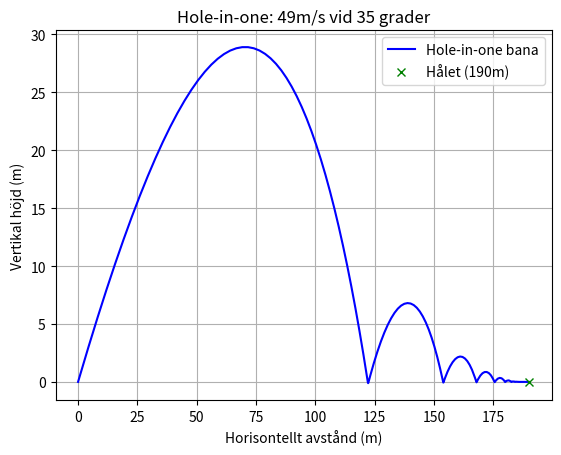

This chart was generated by the following Python code:
import math
import numpy as np
import matplotlib.pyplot as plt
import scipy.integrate as i

t = 0

xpos = 0
ypos = 0

initialvelocity = 50
angle = 15

xspeed = 0
yspeed = 0

g = -9.81
timeinair = 0
ballmass = 46e-3
gforce = ballmass*g
windspeed = -5
airdensity = 1.225
dragkoefficient = 0.25
area = 1430e-6

k = 1000
c = 2
my = 0.15

xhal = 190

anglerad = math.radians(angle)
xspeed = math.cos(anglerad)*initialvelocity
yspeed = math.sin(anglerad)*initialvelocity

u0 = [0, 0, xspeed, yspeed]
u = [xpos, ypos, xspeed, yspeed]

def balltrajectory():
    x, y, xspeed, yspeed = u
    
    xpos = ((initialvelocity**2)*math.sin(2*anglerad))/-g
    timeinair = xpos/xspeed
    return u

balltrajectory()

def forcecalc(t, u):
    xpos, ypos, xspeed, yspeed = u

    if ypos > 0:
        vrelx = xspeed - windspeed
        vrely = yspeed
        vrel = math.sqrt(vrelx**2+vrely**2)

        df = airdensity * dragkoefficient * area * abs(vrel)**2 * 1/2

        forcex = -df*vrelx/vrel
        forcey = -df*vrely/vrel

        accx = forcex/ballmass
        accy = forcey/ballmass + g
    
    else:
        forcex = -my * ballmass * abs(g) * xspeed
        accx = forcex/ballmass

        forcey = k * (-ypos) + c * (-yspeed)
        accy = forcey / ballmass + g

    return [xspeed, yspeed, accx, accy]

solution = i.solve_ivp(
    fun=forcecalc,
    t_span = [0,20],
    y0=u0,
    max_step=0.1
)

x_positions = solution.y[0]
y_positions = solution.y[1]

def ballstop(t, u):
    xpos, ypos, xspeed, yspeed = u
    # Returnerar 0 när xspeed är 0.01. Då triggas eventet.
    return xspeed - 0.01 

ballstop.terminal = True  # Avbryt simuleringen när detta händer
ballstop.direction = -1   # Triggas när hastigheten minskar och passerar värdet

anglelist = []

def optimalangle():
    for n in range(0,180):
        angle = n / 2 
        
        anglerad = math.radians(angle)
        start_xspeed = math.cos(anglerad) * initialvelocity
        start_yspeed = math.sin(anglerad) * initialvelocity

        current_u0 = [0, 0, start_xspeed, start_yspeed]

        solution = i.solve_ivp(
            fun=forcecalc,
            t_span=[0, 20],
            y0=current_u0,
            events=ballstop,
            max_step=0.1
        )

        x_positions = solution.y[0]
        final_x = x_positions[-1]

        anglelist.append([final_x, angle])
    
    best_result = max(anglelist)
    
    print(f"Längsta slaget: {best_result[0]:.2f} m vid vinkeln {best_result[1]} grader")


def find_hole_in_one():
    vhalmax = 0.2
    
    for velocity_test in range(40, 70): 
        for angle_test in range(10, 45):
            
            test_rad = math.radians(angle_test)
            v0_x = math.cos(test_rad) * velocity_test
            v0_y = math.sin(test_rad) * velocity_test
            u_test = [0, 0, v0_x, v0_y]

            # simuleringen
            sol = i.solve_ivp(
                fun=forcecalc,
                t_span=[0, 20],
                y0=u_test,
                events=ballstop,
                max_step=0.1
            )

            # hämta slutposition och hastighet
            final_x = sol.y[0][-1]
            final_vx = sol.y[2][-1]

            # Om vi är nära hålet (190m) och bollen rullar tillräckligt sakta  
            if abs(final_x - xhal) < 0.02 and final_vx < vhalmax:
                print("--- HOLE IN ONE HITTAD! ---")
                print(f"Utgångshastighet: {velocity_test} m/s")
                print(f"Vinkel: {angle_test} grader")
                print(f"Slutposition: {final_x:.2f} m")
                print(f"Sluthastighet: {final_vx:.3f} m/s")
                return velocity_test, angle_test, sol # Returnerar lösningen för plottning

    print("Hittade ingen hole-in-one med nuvarande intervall.")
    return None

# Kör sökningen och plotta resultatet
result = find_hole_in_one()
if result:
    v0_opt, angle_opt, hole_sol = result
    plt.figure()
    plt.plot(hole_sol.y[0], hole_sol.y[1], 'b-', label='Hole-in-one bana')
    plt.plot(xhal, 0, 'x', label='Hålet (190m)', color='green')
    plt.title(f'Hole-in-one: {v0_opt}m/s vid {angle_opt} grader')
    plt.xlabel('Horisontellt avstånd (m)')
    plt.ylabel('Vertikal höjd (m)')
    plt.legend()
    plt.grid(True)
    plt.savefig("steg4-graf.png")
    plt.show()
